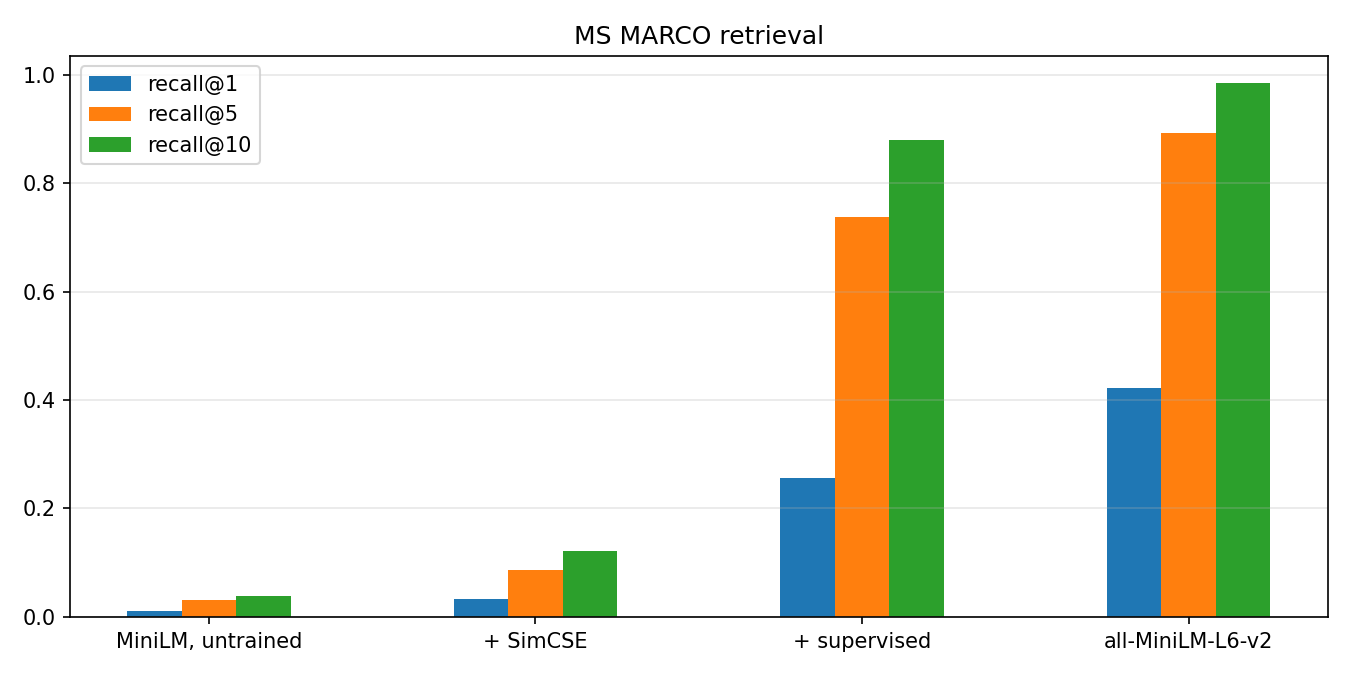

The data file committed next to this chart (first rows):
model, n_queries, corpus_size, recall@1, recall@5, recall@10
minilm_brut, 1000, 9984, 0.01, 0.032, 0.039
simcse, 1000, 9984, 0.033, 0.086, 0.121
supervise, 1000, 9984, 0.256, 0.737, 0.879
reference, 1000, 9984, 0.422, 0.892, 0.985
